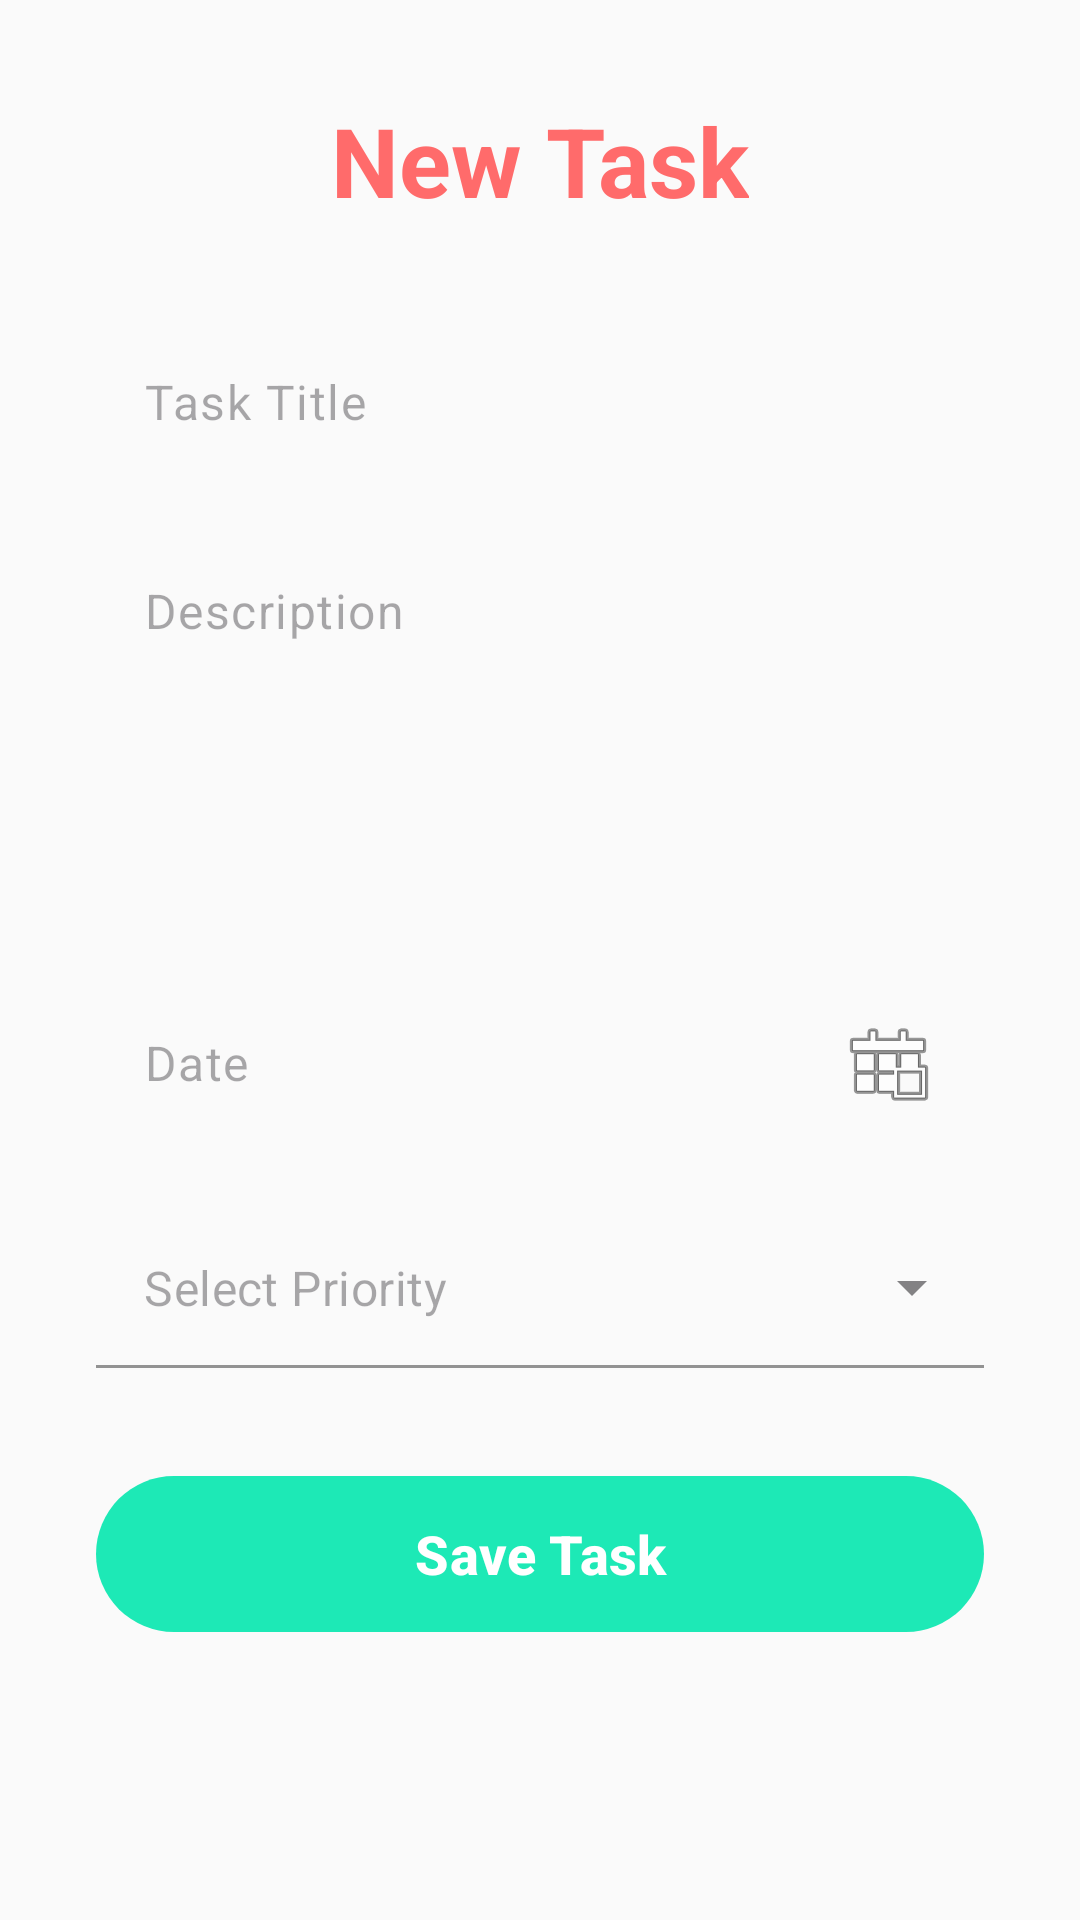

Android layout source for this screen:
<!-- AndroidManifest.xml: activity theme Theme.Todo -->
<!-- res/layout/activity_task_detail.xml -->
<?xml version="1.0" encoding="utf-8"?>
<androidx.constraintlayout.widget.ConstraintLayout xmlns:android="http://schemas.android.com/apk/res/android"
    xmlns:app="http://schemas.android.com/apk/res-auto"
    xmlns:tools="http://schemas.android.com/tools"
    android:id="@+id/main"
    android:layout_width="match_parent"
    android:layout_height="match_parent"
    android:background="#FAFAFA"
    tools:context=".TaskDetailActivity">

    <TextView
        android:id="@+id/text_header_detail"
        android:layout_width="wrap_content"
        android:layout_height="wrap_content"
        android:text="New Task"
        android:textSize="32sp"
        android:textStyle="bold"
        android:textColor="#FF6B6B"
        android:layout_marginTop="32dp"
        app:layout_constraintEnd_toEndOf="parent"
        app:layout_constraintStart_toStartOf="parent"
        app:layout_constraintTop_toTopOf="parent" />

    <com.google.android.material.textfield.TextInputLayout
        android:id="@+id/input_layout_title"
        android:layout_width="0dp"
        android:layout_height="wrap_content"
        android:layout_marginHorizontal="32dp"
        android:layout_marginTop="32dp"
        app:boxCornerRadiusTopStart="24dp"
        app:boxCornerRadiusTopEnd="24dp"
        app:boxCornerRadiusBottomStart="24dp"
        app:boxCornerRadiusBottomEnd="24dp"
        app:boxStrokeWidth="1dp"
        app:boxStrokeColor="#E0E0E0"
        app:boxBackgroundColor="@android:color/white"
        app:hintEnabled="false"
        app:layout_constraintEnd_toEndOf="parent"
        app:layout_constraintStart_toStartOf="parent"
        app:layout_constraintTop_toBottomOf="@id/text_header_detail">

        <com.google.android.material.textfield.TextInputEditText
            android:id="@+id/edit_text_title"
            android:layout_width="match_parent"
            android:layout_height="wrap_content"
            android:hint="Task Title"
            android:padding="16dp"
            android:background="@android:color/transparent"
            android:textColor="#333333" />

    </com.google.android.material.textfield.TextInputLayout>

    <com.google.android.material.textfield.TextInputLayout
        android:id="@+id/input_layout_description"
        android:layout_width="0dp"
        android:layout_height="wrap_content"
        android:layout_marginHorizontal="32dp"
        android:layout_marginTop="16dp"
        app:boxCornerRadiusTopStart="24dp"
        app:boxCornerRadiusTopEnd="24dp"
        app:boxCornerRadiusBottomStart="24dp"
        app:boxCornerRadiusBottomEnd="24dp"
        app:boxStrokeWidth="1dp"
        app:boxStrokeColor="#E0E0E0"
        app:boxBackgroundColor="@android:color/white"
        app:hintEnabled="false"
        app:layout_constraintEnd_toEndOf="parent"
        app:layout_constraintStart_toStartOf="parent"
        app:layout_constraintTop_toBottomOf="@id/input_layout_title">

        <com.google.android.material.textfield.TextInputEditText
            android:id="@+id/edit_text_description"
            android:layout_width="match_parent"
            android:layout_height="wrap_content"
            android:minLines="5"
            android:gravity="top"
            android:hint="Description"
            android:padding="16dp"
            android:background="@android:color/transparent"
            android:textColor="#333333" />

    </com.google.android.material.textfield.TextInputLayout>

    <com.google.android.material.textfield.TextInputLayout
        android:id="@+id/input_layout_date"
        android:layout_width="0dp"
        android:layout_height="wrap_content"
        android:layout_marginHorizontal="32dp"
        android:layout_marginTop="16dp"
        app:boxCornerRadiusTopStart="24dp"
        app:boxCornerRadiusTopEnd="24dp"
        app:boxCornerRadiusBottomStart="24dp"
        app:boxCornerRadiusBottomEnd="24dp"
        app:boxStrokeWidth="1dp"
        app:boxStrokeColor="#E0E0E0"
        app:boxBackgroundColor="@android:color/white"
        app:hintEnabled="false"
        app:layout_constraintEnd_toEndOf="parent"
        app:layout_constraintStart_toStartOf="parent"
        app:layout_constraintTop_toBottomOf="@id/input_layout_description">

        <com.google.android.material.textfield.TextInputEditText
            android:id="@+id/edit_text_date"
            android:layout_width="match_parent"
            android:layout_height="wrap_content"
            android:hint="Date"
            android:focusable="false"
            android:clickable="true"
            android:drawableEnd="@android:drawable/ic_menu_today"
            android:padding="16dp"
            android:background="@android:color/transparent"
            android:textColor="#333333" />

    </com.google.android.material.textfield.TextInputLayout>

    <com.google.android.material.textfield.TextInputLayout
        android:id="@+id/input_layout_priority"
        style="@style/Widget.MaterialComponents.TextInputLayout.FilledBox.ExposedDropdownMenu"
        android:layout_width="0dp"
        android:layout_height="wrap_content"
        android:layout_marginHorizontal="32dp"
        android:layout_marginTop="16dp"
        app:boxCornerRadiusTopStart="24dp"
        app:boxCornerRadiusTopEnd="24dp"
        app:boxCornerRadiusBottomStart="24dp"
        app:boxCornerRadiusBottomEnd="24dp"
        app:boxStrokeWidth="1dp"
        app:boxStrokeColor="#E0E0E0"
        app:boxBackgroundColor="@android:color/white"
        app:hintEnabled="false"
        app:layout_constraintEnd_toEndOf="parent"
        app:layout_constraintStart_toStartOf="parent"
        app:layout_constraintTop_toBottomOf="@id/input_layout_date">

        <AutoCompleteTextView
            android:id="@+id/spinner_priority"
            android:layout_width="match_parent"
            android:layout_height="wrap_content"
            android:hint="Select Priority"
            android:inputType="none"
            android:padding="16dp"
            android:background="@android:color/transparent"
            android:textColor="#333333" />

    </com.google.android.material.textfield.TextInputLayout>

    <com.google.android.material.button.MaterialButton
        android:id="@+id/button_save"
        android:layout_width="0dp"
        android:layout_height="60dp"
        android:layout_marginHorizontal="32dp"
        android:layout_marginTop="32dp"
        android:text="Save Task"
        android:textAllCaps="false"
        android:textSize="18sp"
        android:textStyle="bold"
        android:textColor="@android:color/white"
        app:backgroundTint="#1DE9B6"
        app:cornerRadius="30dp"
        app:layout_constraintEnd_toEndOf="parent"
        app:layout_constraintStart_toStartOf="parent"
        app:layout_constraintTop_toBottomOf="@id/input_layout_priority" />

</androidx.constraintlayout.widget.ConstraintLayout>
<!-- resources referenced by this layout -->
<resources>
  <style name="Theme.Todo" parent="Theme.Material3.Light.NoActionBar">
          <item name="android:windowBackground">#FAFAFA</item>
          <item name="android:statusBarColor">@android:color/transparent</item>
          <item name="android:navigationBarColor">@android:color/transparent</item>
          <item name="android:windowLightStatusBar" tools:targetApi="m">true</item>
      </style>
</resources>
